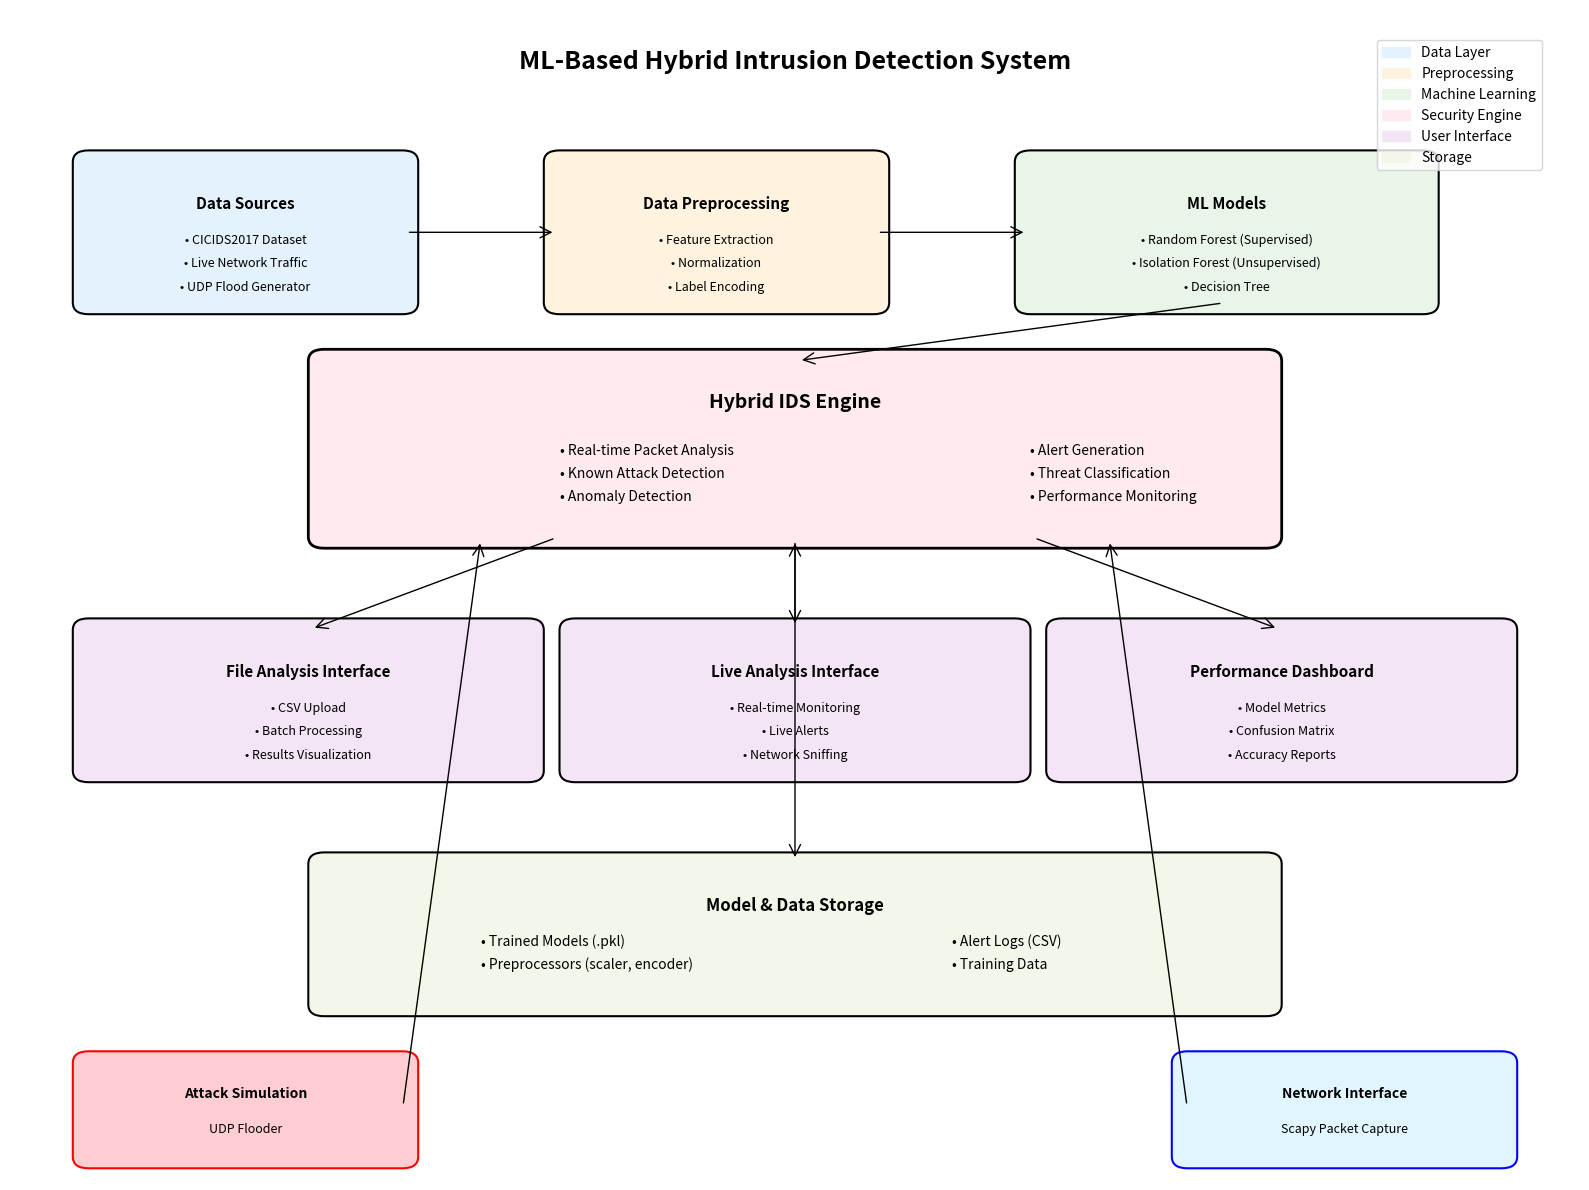

The matplotlib source for this figure:
import matplotlib.pyplot as plt
import matplotlib.patches as patches
from matplotlib.patches import FancyBboxPatch, ConnectionPatch
import numpy as np

def create_system_diagram():
    """Generate a comprehensive system diagram for the ML-Based IDS project"""
    
    fig, ax = plt.subplots(1, 1, figsize=(16, 12))
    ax.set_xlim(0, 10)
    ax.set_ylim(0, 10)
    ax.axis('off')
    
    # Color scheme
    colors = {
        'data': '#E3F2FD',
        'preprocessing': '#FFF3E0', 
        'ml': '#E8F5E8',
        'interface': '#F3E5F5',
        'security': '#FFEBEE',
        'storage': '#F1F8E9'
    }
    
    # Title
    ax.text(5, 9.5, 'ML-Based Hybrid Intrusion Detection System', 
            fontsize=18, fontweight='bold', ha='center')
    
    # Data Layer
    data_box = FancyBboxPatch((0.5, 7.5), 2, 1.2, 
                              boxstyle="round,pad=0.1", 
                              facecolor=colors['data'], 
                              edgecolor='black', linewidth=1.5)
    ax.add_patch(data_box)
    ax.text(1.5, 8.3, 'Data Sources', fontweight='bold', ha='center', fontsize=11)
    ax.text(1.5, 8.0, '• CICIDS2017 Dataset', ha='center', fontsize=9)
    ax.text(1.5, 7.8, '• Live Network Traffic', ha='center', fontsize=9)
    ax.text(1.5, 7.6, '• UDP Flood Generator', ha='center', fontsize=9)
    
    # Data Preprocessing
    preprocess_box = FancyBboxPatch((3.5, 7.5), 2, 1.2,
                                   boxstyle="round,pad=0.1",
                                   facecolor=colors['preprocessing'],
                                   edgecolor='black', linewidth=1.5)
    ax.add_patch(preprocess_box)
    ax.text(4.5, 8.3, 'Data Preprocessing', fontweight='bold', ha='center', fontsize=11)
    ax.text(4.5, 8.0, '• Feature Extraction', ha='center', fontsize=9)
    ax.text(4.5, 7.8, '• Normalization', ha='center', fontsize=9)
    ax.text(4.5, 7.6, '• Label Encoding', ha='center', fontsize=9)
    
    # ML Models
    ml_box = FancyBboxPatch((6.5, 7.5), 2.5, 1.2,
                           boxstyle="round,pad=0.1",
                           facecolor=colors['ml'],
                           edgecolor='black', linewidth=1.5)
    ax.add_patch(ml_box)
    ax.text(7.75, 8.3, 'ML Models', fontweight='bold', ha='center', fontsize=11)
    ax.text(7.75, 8.0, '• Random Forest (Supervised)', ha='center', fontsize=9)
    ax.text(7.75, 7.8, '• Isolation Forest (Unsupervised)', ha='center', fontsize=9)
    ax.text(7.75, 7.6, '• Decision Tree', ha='center', fontsize=9)
    
    # Core Processing Engine
    engine_box = FancyBboxPatch((2, 5.5), 6, 1.5,
                               boxstyle="round,pad=0.1",
                               facecolor=colors['security'],
                               edgecolor='black', linewidth=2)
    ax.add_patch(engine_box)
    ax.text(5, 6.6, 'Hybrid IDS Engine', fontweight='bold', ha='center', fontsize=14)
    ax.text(3.5, 6.2, '• Real-time Packet Analysis', ha='left', fontsize=10)
    ax.text(3.5, 6.0, '• Known Attack Detection', ha='left', fontsize=10)
    ax.text(3.5, 5.8, '• Anomaly Detection', ha='left', fontsize=10)
    ax.text(6.5, 6.2, '• Alert Generation', ha='left', fontsize=10)
    ax.text(6.5, 6.0, '• Threat Classification', ha='left', fontsize=10)
    ax.text(6.5, 5.8, '• Performance Monitoring', ha='left', fontsize=10)
    
    # User Interface Layer
    ui_box1 = FancyBboxPatch((0.5, 3.5), 2.8, 1.2,
                            boxstyle="round,pad=0.1",
                            facecolor=colors['interface'],
                            edgecolor='black', linewidth=1.5)
    ax.add_patch(ui_box1)
    ax.text(1.9, 4.3, 'File Analysis Interface', fontweight='bold', ha='center', fontsize=11)
    ax.text(1.9, 4.0, '• CSV Upload', ha='center', fontsize=9)
    ax.text(1.9, 3.8, '• Batch Processing', ha='center', fontsize=9)
    ax.text(1.9, 3.6, '• Results Visualization', ha='center', fontsize=9)
    
    ui_box2 = FancyBboxPatch((3.6, 3.5), 2.8, 1.2,
                            boxstyle="round,pad=0.1",
                            facecolor=colors['interface'],
                            edgecolor='black', linewidth=1.5)
    ax.add_patch(ui_box2)
    ax.text(5, 4.3, 'Live Analysis Interface', fontweight='bold', ha='center', fontsize=11)
    ax.text(5, 4.0, '• Real-time Monitoring', ha='center', fontsize=9)
    ax.text(5, 3.8, '• Live Alerts', ha='center', fontsize=9)
    ax.text(5, 3.6, '• Network Sniffing', ha='center', fontsize=9)
    
    ui_box3 = FancyBboxPatch((6.7, 3.5), 2.8, 1.2,
                            boxstyle="round,pad=0.1",
                            facecolor=colors['interface'],
                            edgecolor='black', linewidth=1.5)
    ax.add_patch(ui_box3)
    ax.text(8.1, 4.3, 'Performance Dashboard', fontweight='bold', ha='center', fontsize=11)
    ax.text(8.1, 4.0, '• Model Metrics', ha='center', fontsize=9)
    ax.text(8.1, 3.8, '• Confusion Matrix', ha='center', fontsize=9)
    ax.text(8.1, 3.6, '• Accuracy Reports', ha='center', fontsize=9)
    
    # Storage Layer
    storage_box = FancyBboxPatch((2, 1.5), 6, 1.2,
                                boxstyle="round,pad=0.1",
                                facecolor=colors['storage'],
                                edgecolor='black', linewidth=1.5)
    ax.add_patch(storage_box)
    ax.text(5, 2.3, 'Model & Data Storage', fontweight='bold', ha='center', fontsize=12)
    ax.text(3, 2.0, '• Trained Models (.pkl)', ha='left', fontsize=10)
    ax.text(3, 1.8, '• Preprocessors (scaler, encoder)', ha='left', fontsize=10)
    ax.text(6, 2.0, '• Alert Logs (CSV)', ha='left', fontsize=10)
    ax.text(6, 1.8, '• Training Data', ha='left', fontsize=10)
    
    # Attack Simulation
    attack_box = FancyBboxPatch((0.5, 0.2), 2, 0.8,
                               boxstyle="round,pad=0.1",
                               facecolor='#FFCDD2',
                               edgecolor='red', linewidth=1.5)
    ax.add_patch(attack_box)
    ax.text(1.5, 0.7, 'Attack Simulation', fontweight='bold', ha='center', fontsize=10)
    ax.text(1.5, 0.4, 'UDP Flooder', ha='center', fontsize=9)
    
    # Network Interface
    network_box = FancyBboxPatch((7.5, 0.2), 2, 0.8,
                                boxstyle="round,pad=0.1",
                                facecolor='#E1F5FE',
                                edgecolor='blue', linewidth=1.5)
    ax.add_patch(network_box)
    ax.text(8.5, 0.7, 'Network Interface', fontweight='bold', ha='center', fontsize=10)
    ax.text(8.5, 0.4, 'Scapy Packet Capture', ha='center', fontsize=9)
    
    # Arrows - Data Flow
    # Data to Preprocessing
    arrow1 = ConnectionPatch((2.5, 8.1), (3.5, 8.1), "data", "data",
                           arrowstyle="->", shrinkA=5, shrinkB=5, 
                           mutation_scale=20, fc="black")
    ax.add_patch(arrow1)
    
    # Preprocessing to ML
    arrow2 = ConnectionPatch((5.5, 8.1), (6.5, 8.1), "data", "data",
                           arrowstyle="->", shrinkA=5, shrinkB=5,
                           mutation_scale=20, fc="black")
    ax.add_patch(arrow2)
    
    # ML to Engine
    arrow3 = ConnectionPatch((7.75, 7.5), (5, 7.0), "data", "data",
                           arrowstyle="->", shrinkA=5, shrinkB=5,
                           mutation_scale=20, fc="black")
    ax.add_patch(arrow3)
    
    # Engine to UI
    arrow4 = ConnectionPatch((3.5, 5.5), (1.9, 4.7), "data", "data",
                           arrowstyle="->", shrinkA=5, shrinkB=5,
                           mutation_scale=20, fc="black")
    ax.add_patch(arrow4)
    
    arrow5 = ConnectionPatch((5, 5.5), (5, 4.7), "data", "data",
                           arrowstyle="->", shrinkA=5, shrinkB=5,
                           mutation_scale=20, fc="black")
    ax.add_patch(arrow5)
    
    arrow6 = ConnectionPatch((6.5, 5.5), (8.1, 4.7), "data", "data",
                           arrowstyle="->", shrinkA=5, shrinkB=5,
                           mutation_scale=20, fc="black")
    ax.add_patch(arrow6)
    
    # Engine to Storage
    arrow7 = ConnectionPatch((5, 5.5), (5, 2.7), "data", "data",
                           arrowstyle="<->", shrinkA=5, shrinkB=5,
                           mutation_scale=20, fc="black")
    ax.add_patch(arrow7)
    
    # Attack simulation to Engine
    arrow8 = ConnectionPatch((2.5, 0.6), (3, 5.5), "data", "data",
                           arrowstyle="->", shrinkA=5, shrinkB=5,
                           mutation_scale=20, fc="red")
    ax.add_patch(arrow8)
    
    # Network to Engine
    arrow9 = ConnectionPatch((7.5, 0.6), (7, 5.5), "data", "data",
                           arrowstyle="->", shrinkA=5, shrinkB=5,
                           mutation_scale=20, fc="blue")
    ax.add_patch(arrow9)
    
    # Legend
    legend_elements = [
        patches.Patch(color=colors['data'], label='Data Layer'),
        patches.Patch(color=colors['preprocessing'], label='Preprocessing'),
        patches.Patch(color=colors['ml'], label='Machine Learning'),
        patches.Patch(color=colors['security'], label='Security Engine'),
        patches.Patch(color=colors['interface'], label='User Interface'),
        patches.Patch(color=colors['storage'], label='Storage')
    ]
    
    ax.legend(handles=legend_elements, loc='upper right', bbox_to_anchor=(0.98, 0.98))
    
    plt.tight_layout()
    plt.savefig('ML_IDS_System_Diagram.png', dpi=300, bbox_inches='tight')
    plt.show()

if __name__ == "__main__":
    create_system_diagram()
    print("System diagram generated and saved as 'ML_IDS_System_Diagram.png'")